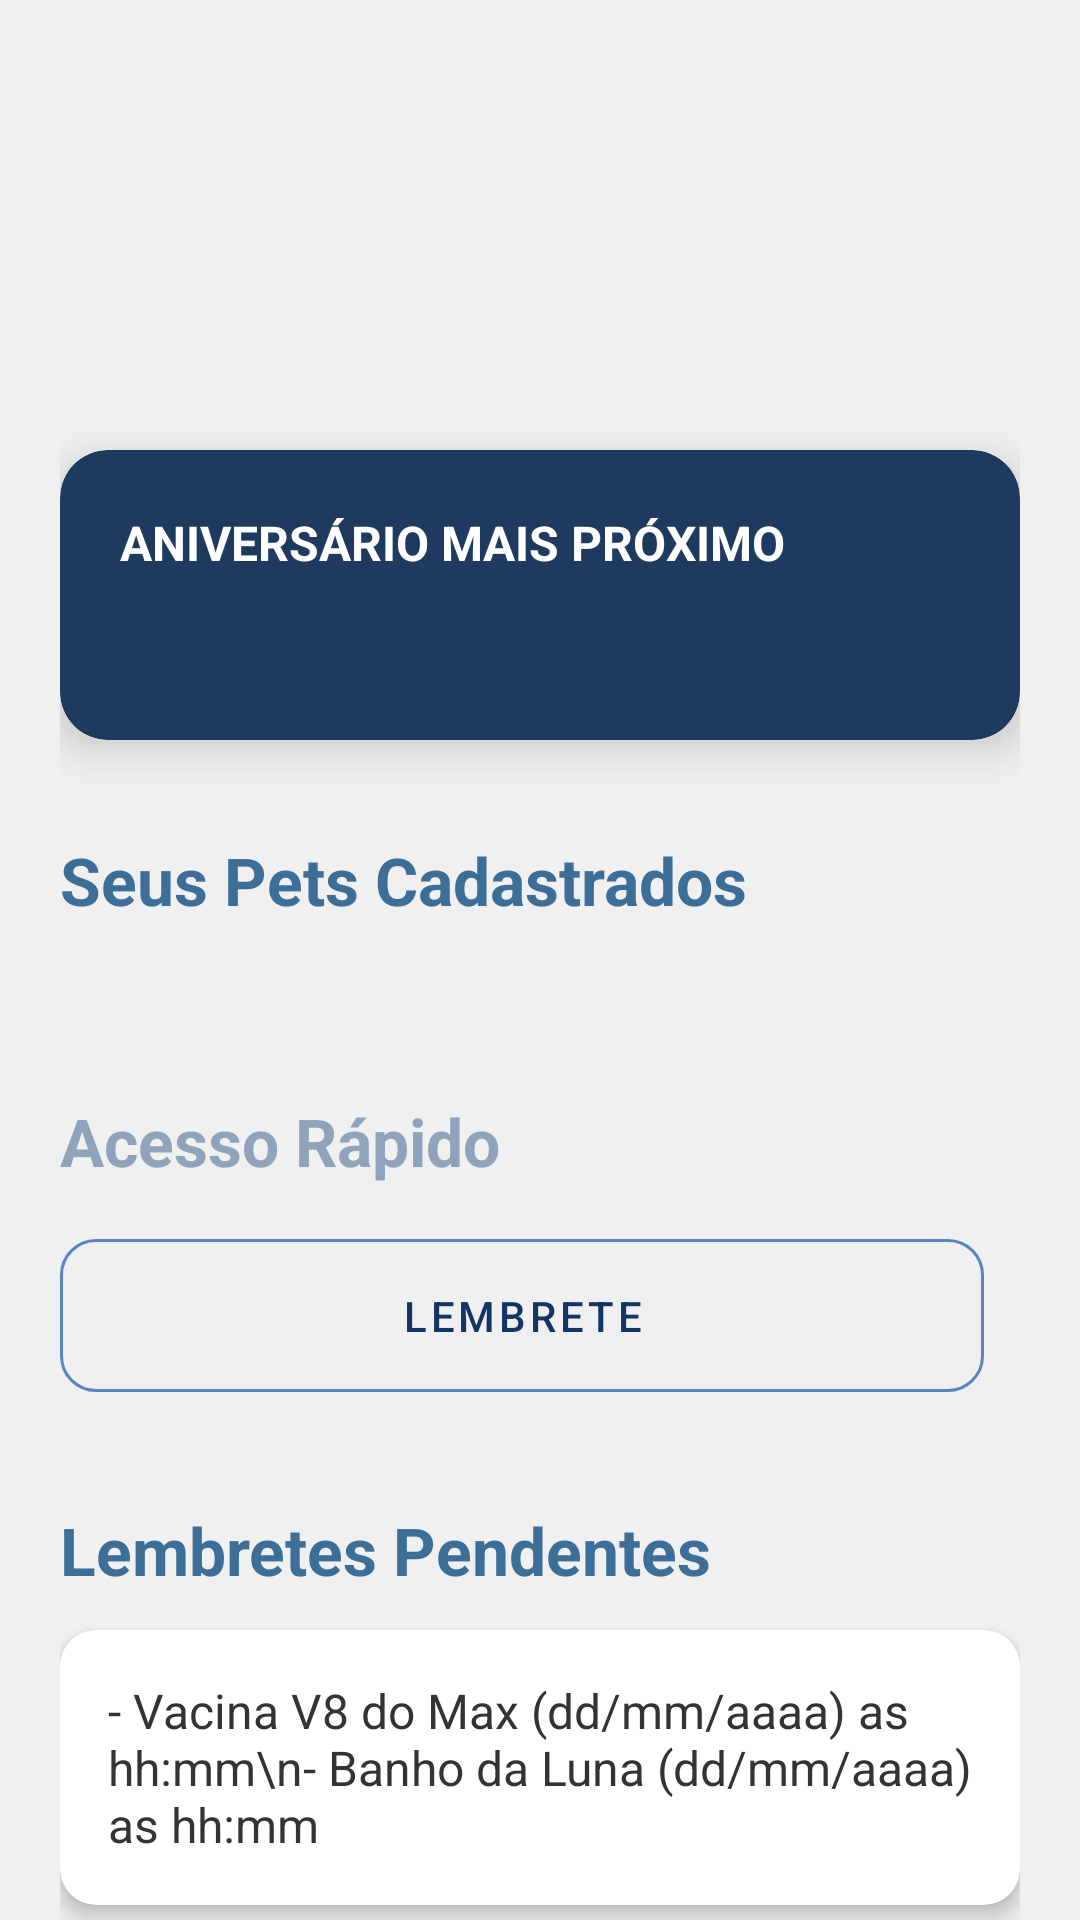

Write the Android layout XML for this screen, with the resource values it uses.
<!-- AndroidManifest.xml: application theme Theme.Peekaboo -->
<!-- res/layout/fragment_home.xml -->
<?xml version="1.0" encoding="utf-8"?>
<androidx.core.widget.NestedScrollView
    xmlns:android="http://schemas.android.com/apk/res/android"
    xmlns:app="http://schemas.android.com/apk/res-auto"
    xmlns:tools="http://schemas.android.com/tools"
    android:layout_width="match_parent"
    android:layout_height="match_parent"
    android:fillViewport="true"
    tools:context=".fragment_home">

    <LinearLayout
        android:layout_width="match_parent"
        android:layout_height="wrap_content"
        android:orientation="vertical"
        android:padding="20dp">

        <TextView
        android:id="@+id/tv_home_saudacao"
        android:layout_marginTop="55dp"
        android:layout_width="match_parent"
        android:layout_height="wrap_content"
        android:textSize="32sp"
        android:textStyle="bold"
        android:textColor="#133566"
        android:layout_marginBottom="32dp"
        tools:text="Olá, Usuário!" />

        <androidx.cardview.widget.CardView
            android:id="@+id/card_next_event"
            android:layout_width="match_parent"
            android:layout_height="wrap_content"
            android:layout_marginBottom="24dp"
            app:cardCornerRadius="16dp"
            app:cardElevation="8dp"
            app:cardBackgroundColor="#1F3A5F">

            <LinearLayout
            android:layout_width="match_parent"
            android:layout_height="wrap_content"
            android:orientation="vertical"
            android:padding="20dp">

            <TextView
                android:layout_width="wrap_content"
                android:layout_height="wrap_content"
                android:text="ANIVERSÁRIO MAIS PRÓXIMO"
                android:textSize="16sp"
                android:textStyle="bold"
                android:textColor="@color/white" />

            <TextView
                android:id="@+id/tv_proximo_evento"
                android:layout_width="wrap_content"
                android:layout_height="wrap_content"
                android:textSize="20sp"
                android:textColor="#F6E58D" android:layout_marginTop="8dp"
                tools:text="🐶 Aniversário do Max em 30 dias!" />
        </LinearLayout>
        </androidx.cardview.widget.CardView>

        <TextView
            android:layout_width="match_parent"
            android:layout_height="wrap_content"
            android:text="Seus Pets Cadastrados"
            android:textSize="22sp"
            android:textStyle="bold"
            android:textColor="#3C6E97" android:layout_marginTop="8dp"
            android:layout_marginBottom="4dp" />

        <TextView
            android:id="@+id/tv_pet_summary"
            android:layout_width="match_parent"
            android:layout_height="wrap_content"
            android:textSize="16sp"
            android:textColor="#666666" android:layout_marginBottom="24dp"
            tools:text="Você está cuidando de 2 pet(s)." />

        <TextView
            android:layout_width="match_parent"
            android:layout_height="wrap_content"
            android:text="Acesso Rápido"
            android:textSize="22sp"
            android:textStyle="bold"
            android:textColor="#8FA3BC"
            android:layout_marginTop="8dp"
            android:layout_marginBottom="12dp" />

        <GridLayout
            android:layout_width="match_parent"
            android:layout_height="wrap_content"
            android:columnCount="2"
            android:rowCount="1"
            android:layout_marginBottom="24dp">

            <com.google.android.material.button.MaterialButton
                android:id="@+id/btn_add_reminder_home"
                android:layout_width="0dp"
                android:layout_height="wrap_content"
                android:layout_columnWeight="1"
                android:layout_marginEnd="12dp"
                android:text="Lembrete"
                android:paddingVertical="16dp"
                android:textColor="#133566"
                app:iconTint="#133566"
                style="@style/Widget.MaterialComponents.Button.OutlinedButton"
                app:strokeColor="#5985C1"
                app:cornerRadius="12dp" />

        </GridLayout>

        <TextView
            android:layout_width="match_parent"
            android:layout_height="wrap_content"
            android:text="Lembretes Pendentes"
            android:textSize="22sp"
            android:textStyle="bold"
            android:textColor="#3C6E97"
            android:layout_marginTop="8dp"
            android:layout_marginBottom="12dp" />

        <androidx.cardview.widget.CardView
            android:layout_width="match_parent"
            android:layout_height="wrap_content"
            android:layout_marginBottom="24dp"
            app:cardCornerRadius="12dp"
            app:cardElevation="4dp"
            app:contentPadding="16dp">

            <TextView
                android:id="@+id/tv_next_reminder_placeholder"
                android:layout_width="match_parent"
                android:layout_height="wrap_content"
                android:text="- Vacina V8 do Max (dd/mm/aaaa) as hh:mm\n- Banho da Luna (dd/mm/aaaa) as hh:mm"
                android:textSize="16sp"
                android:textColor="#333333"/>
        </androidx.cardview.widget.CardView>


        <androidx.cardview.widget.CardView
            android:layout_width="match_parent"
            android:layout_height="wrap_content"
            android:layout_marginTop="8dp"
            app:cardCornerRadius="12dp"
            app:cardElevation="4dp"
            app:cardBackgroundColor="#FFFFFF">

            <LinearLayout
            android:layout_width="match_parent"
            android:layout_height="wrap_content"
            android:orientation="vertical"
            android:padding="20dp">

            <TextView
                android:layout_width="wrap_content"
                android:layout_height="wrap_content"
                android:text="💡 Dica Rápida do Dia"
                android:textSize="18sp"
                android:textStyle="bold"
                android:textColor="#E06D28"
                android:layout_marginBottom="8dp" />

            <TextView
                android:layout_width="wrap_content"
                android:layout_height="wrap_content"
                android:textSize="16sp"
                android:textColor="#333333"
                android:text="Lembre-se: O olfato do seu cão é seu sentido mais poderoso. Passeie com ele em novos lugares para enriquecer a experiência sensorial!" />
        </LinearLayout>
        </androidx.cardview.widget.CardView>

        <Space
            android:layout_width="match_parent"
            android:layout_height="50dp" />

    </LinearLayout>
</androidx.core.widget.NestedScrollView>
<!-- resources referenced by this layout -->
<resources>
  <color name="white">#FFFFFFFF</color>
  <style name="Theme.Peekaboo" parent="Base.Theme.Peekaboo" />
  <style name="Base.Theme.Peekaboo" parent="Theme.Material3.DayNight.NoActionBar">
          <item name="colorPrimary">@color/blue</item>
          <item name="colorPrimaryVariant">@color/blue</item>
          <item name="colorOnPrimary">@color/white</item>
  
          <item name="colorSecondary">@color/accent_orange</item>
          <item name="colorSecondaryVariant">@color/accent_orange</item>
          <item name="colorOnSecondary">@color/white</item>
  
          <item name="android:statusBarColor">?attr/colorPrimaryVariant</item>
  
          <item name="android:windowBackground">@color/warm_gray</item>
      </style>
  <color name="blue">#133566</color>
  <color name="accent_orange">#E06D28</color>
  <color name="warm_gray">#F0F0F0</color>
</resources>
